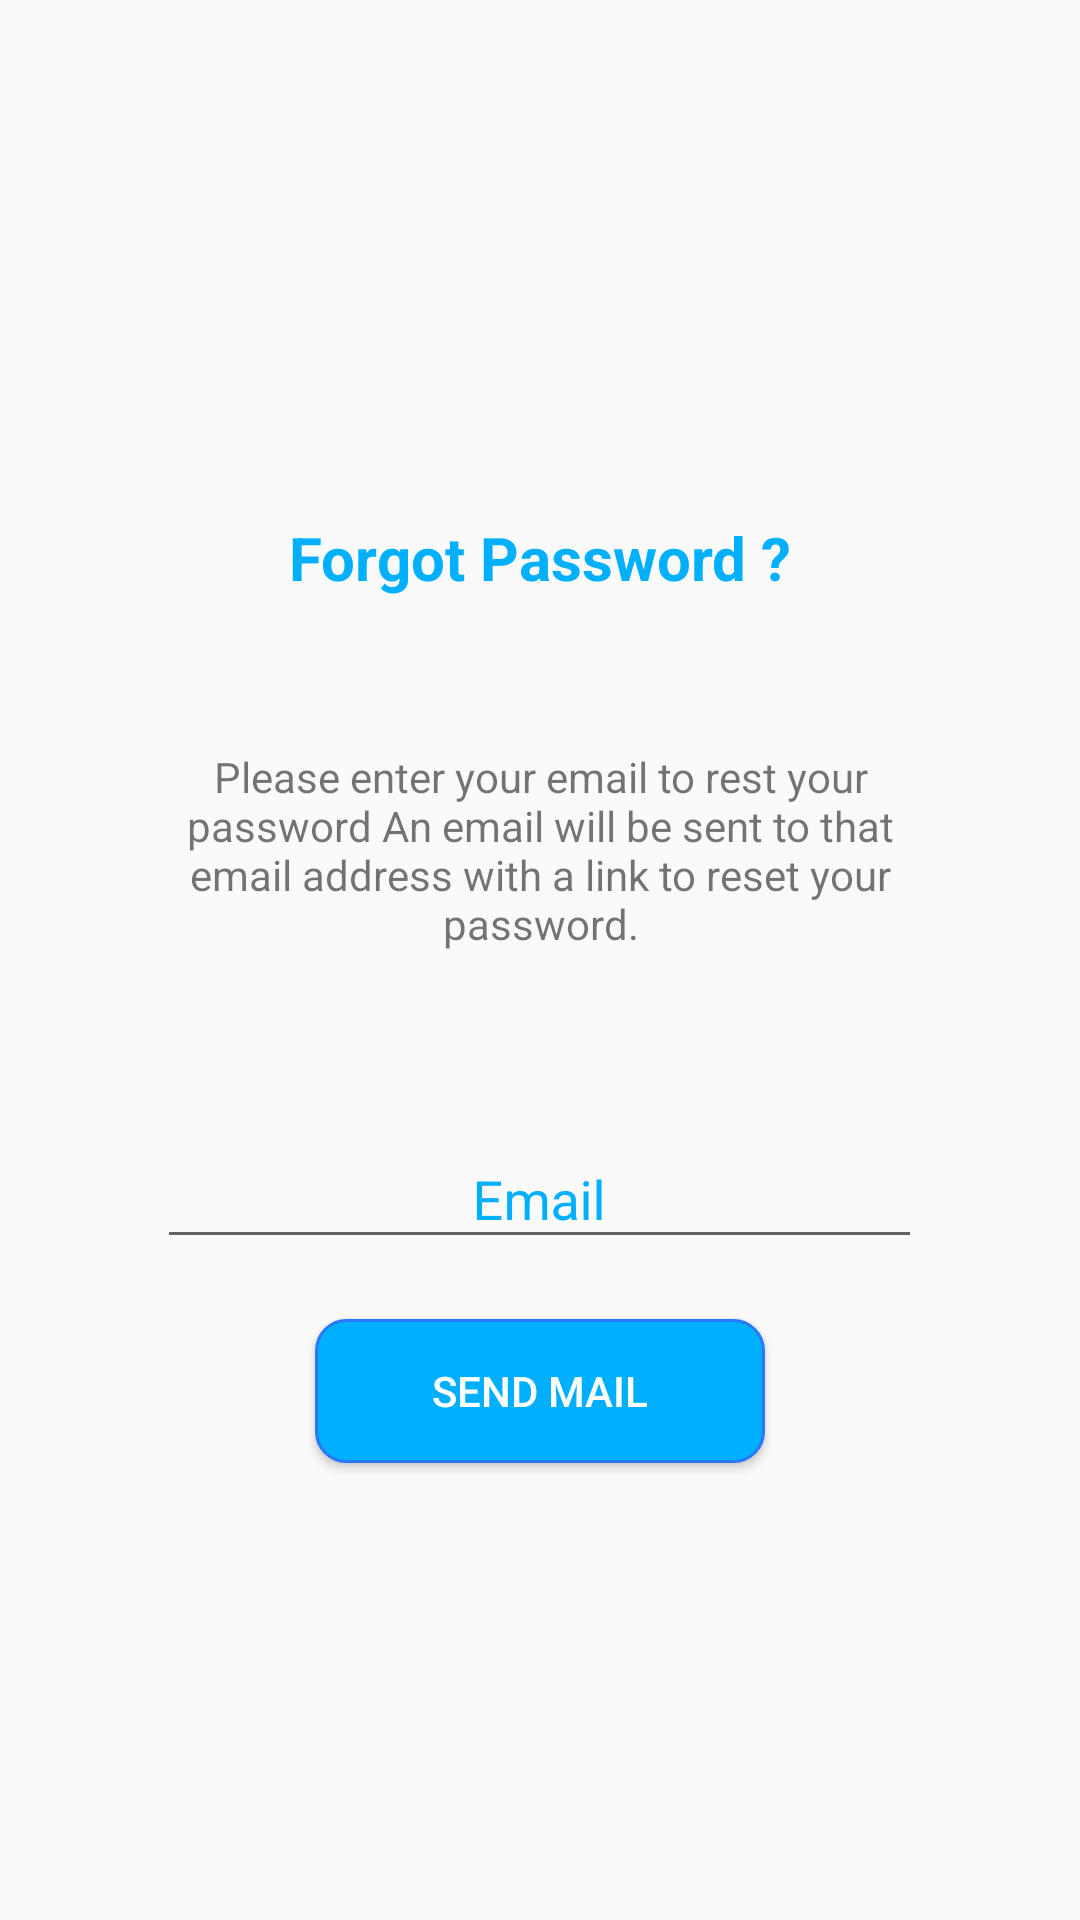

Reconstruct the res/layout file that produces this screen, plus the resources it refers to.
<!-- AndroidManifest.xml: application theme AppTheme -->
<!-- res/layout/fragment_forget_password.xml -->
<?xml version="1.0" encoding="utf-8"?>
<LinearLayout xmlns:android="http://schemas.android.com/apk/res/android"
    xmlns:tools="http://schemas.android.com/tools"
    android:layout_width="match_parent"
    android:layout_height="match_parent"
    android:orientation="vertical"
    tools:context=".ForgetPasswordFragment"
    android:gravity="center"
    >

    <TextView
        android:layout_width="wrap_content"
        android:layout_height="wrap_content"
        android:layout_gravity="center"
        android:layout_marginTop="20dp"
        android:text="Forgot Password ?"
        android:textColor="@color/colorPrimary"
        android:textSize="20dp"
        android:textStyle="bold" />

    <TextView
        android:layout_width="match_parent"
        android:layout_gravity="center"
        android:padding="50dp"
        android:layout_height="wrap_content"
        android:text="@string/forget_password_text"
        android:gravity="center"
        />

    <com.google.android.material.textfield.TextInputLayout
        style="@style/EditTextHintStyle"
        android:layout_width="255dp"
        android:layout_height="wrap_content"
        android:layout_gravity="center"
        android:orientation="vertical">

        <com.google.android.material.textfield.TextInputEditText
            android:id="@+id/email_et"
            style="@style/EditTextHintStyle"
            android:layout_width="match_parent"
            android:layout_height="wrap_content"
            android:hint="Email"
            android:gravity="center"
            />


    </com.google.android.material.textfield.TextInputLayout>

    <Button
        android:id="@+id/send_mail_btn"
        android:layout_width="150dp"
        android:layout_height="wrap_content"
        android:layout_gravity="center"
        android:layout_marginTop="20dp"
        android:background="@drawable/blue_button_background"
        android:text="Send Mail"
        android:textColor="@color/white" />
</LinearLayout>
<!-- resources referenced by this layout -->
<resources>
  <color name="colorPrimary">#00B0FF</color>
  <color name="white">#FFFFFF</color>
  <!-- drawable blue_button_background (drawable) -->
  <?xml version="1.0" encoding="utf-8"?>
  <shape xmlns:android="http://schemas.android.com/apk/res/android"
      android:shape="rectangle">
  
      <solid android:color="@color/colorPrimary" />
      <corners android:radius="10dp" />
      <stroke
          android:width="1dp"
          android:color="@color/colorPrimaryDark" />
  
  </shape>
  <string name="forget_password_text">
          Please enter your email to rest your password
          An email will be sent to that email address
          with a link to reset your password.</string>
  <style name="EditTextHintStyle">
          <item name="android:textColor">@color/colorPrimary</item>
          <item name="android:textColorHint">@color/colorPrimary</item>
      </style>
  <style name="AppTheme" parent="Theme.AppCompat.Light.DarkActionBar">
          
          <item name="colorPrimary">@color/colorPrimary</item>
          <item name="colorPrimaryDark">@color/colorPrimaryDark</item>
          <item name="colorAccent">@color/colorAccent</item>
      </style>
  <color name="colorPrimaryDark">#2979FF</color>
  <color name="colorAccent">#00B0FF</color>
</resources>
